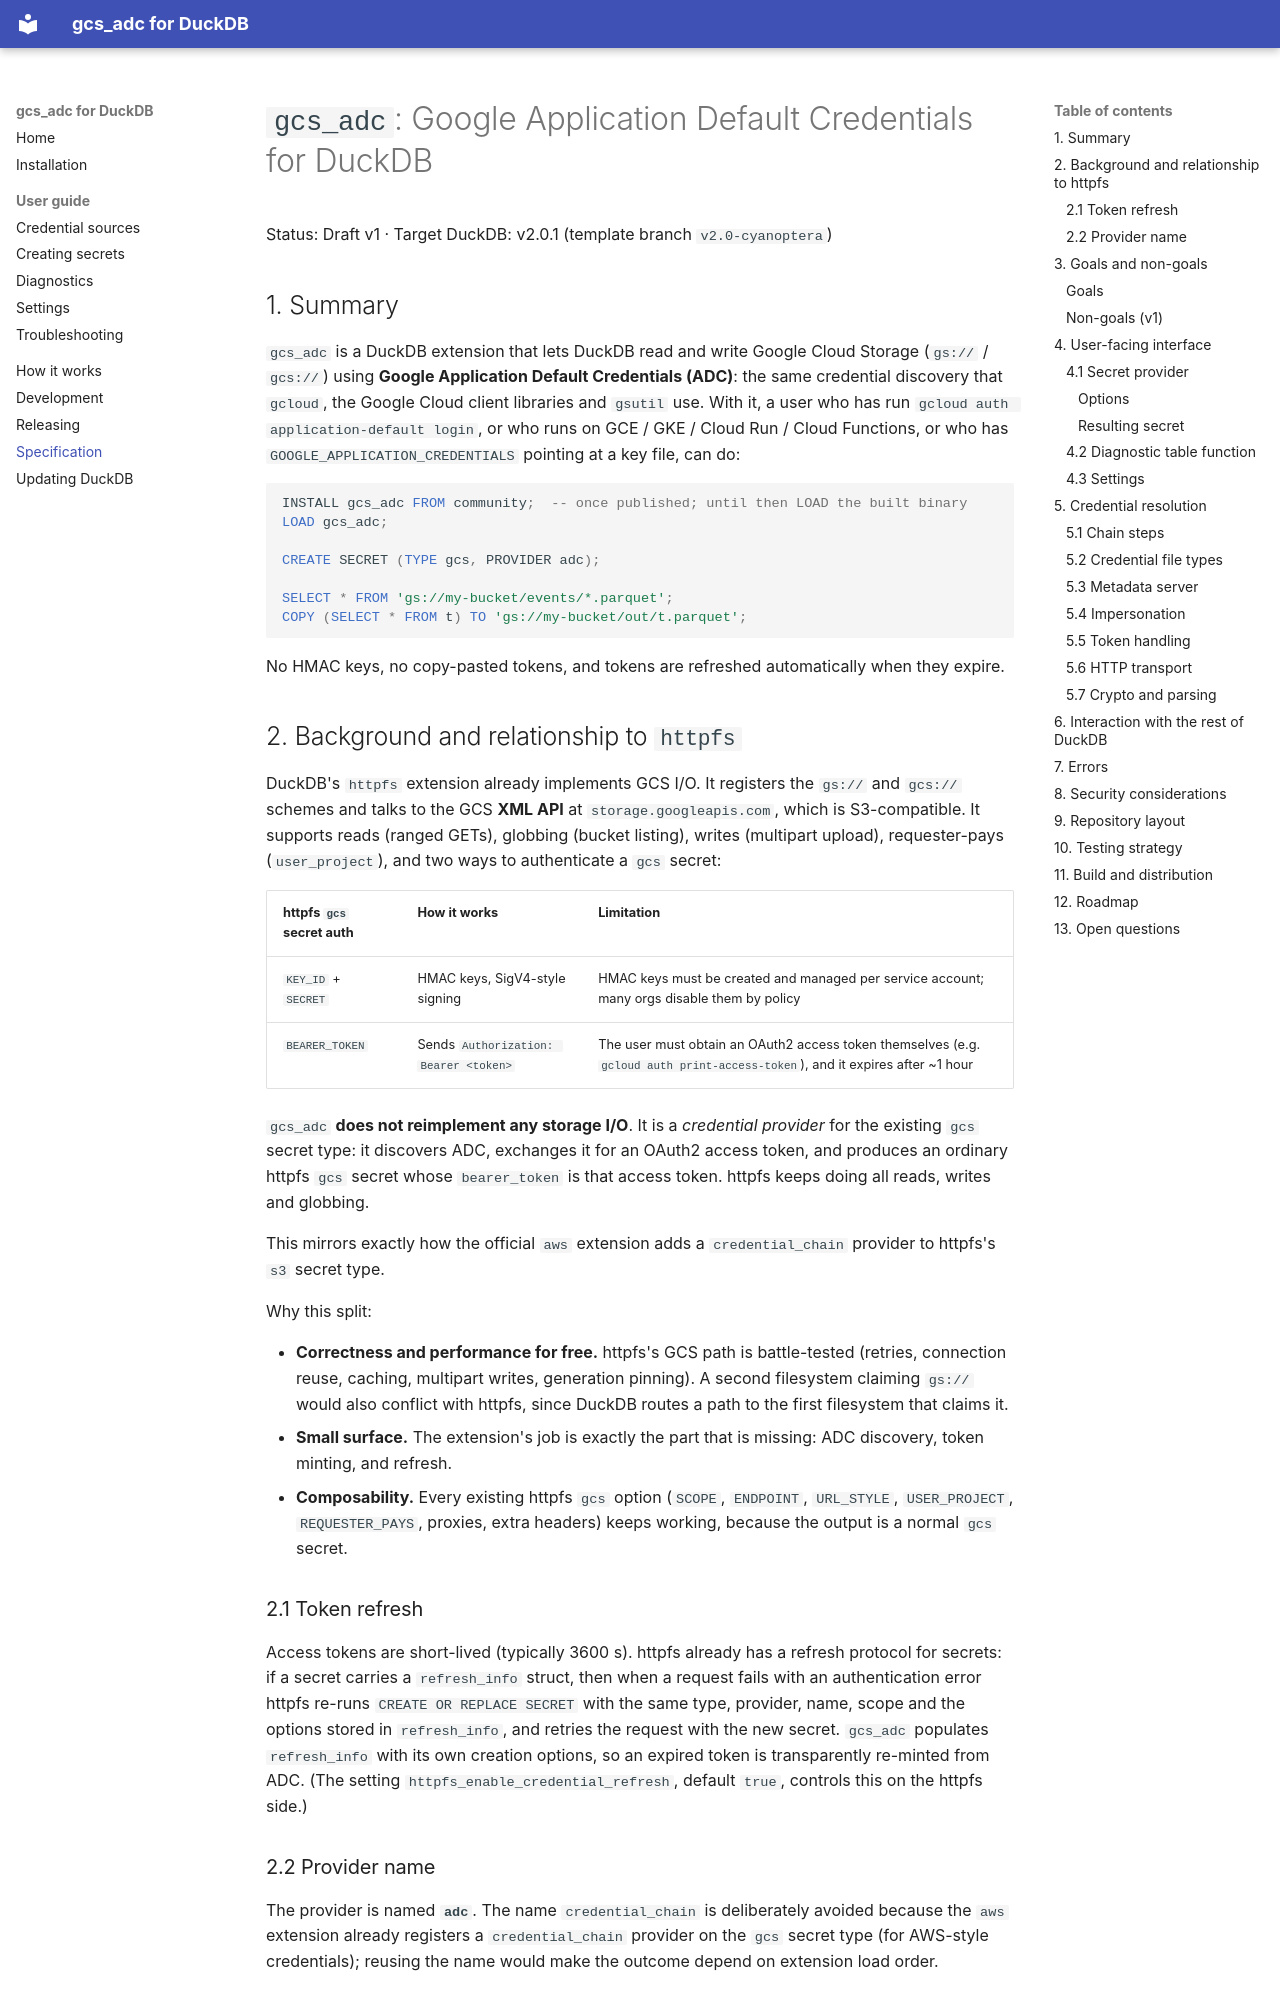

repository: suhdev/gcs-duckdb · page: SPEC/index.html · generator: mkdocs

# `gcs_adc`: Google Application Default Credentials for DuckDB

Status: Draft v1 · Target DuckDB: v2.0.1 (template branch `v2.0-cyanoptera`)

## 1. Summary

`gcs_adc` is a DuckDB extension that lets DuckDB read and write Google Cloud Storage (`gs://` / `gcs://`) using
**Google Application Default Credentials (ADC)**: the same credential discovery that `gcloud`, the Google Cloud
client libraries and `gsutil` use. With it, a user who has run `gcloud auth application-default login`, or who runs
on GCE / GKE / Cloud Run / Cloud Functions, or who has `GOOGLE_APPLICATION_CREDENTIALS` pointing at a key file, can do:

```sql
INSTALL gcs_adc FROM community;  -- once published; until then LOAD the built binary
LOAD gcs_adc;

CREATE SECRET (TYPE gcs, PROVIDER adc);

SELECT * FROM 'gs://my-bucket/events/*.parquet';
COPY (SELECT * FROM t) TO 'gs://my-bucket/out/t.parquet';
```

No HMAC keys, no copy-pasted tokens, and tokens are refreshed automatically when they expire.

## 2. Background and relationship to `httpfs`

DuckDB's `httpfs` extension already implements GCS I/O. It registers the `gs://` and `gcs://` schemes and talks to the
GCS **XML API** at `storage.googleapis.com`, which is S3-compatible. It supports reads (ranged GETs), globbing (bucket
listing), writes (multipart upload), requester-pays (`user_project`), and two ways to authenticate a `gcs` secret:

| httpfs `gcs` secret auth | How it works | Limitation |
| --- | --- | --- |
| `KEY_ID` + `SECRET` | HMAC keys, SigV4-style signing | HMAC keys must be created and managed per service account; many orgs disable them by policy |
| `BEARER_TOKEN` | Sends `Authorization: Bearer <token>` | The user must obtain an OAuth2 access token themselves (e.g. `gcloud auth print-access-token`), and it expires after ~1 hour |

`gcs_adc` **does not reimplement any storage I/O**. It is a *credential provider* for the existing `gcs` secret type:
it discovers ADC, exchanges it for an OAuth2 access token, and produces an ordinary httpfs `gcs` secret whose
`bearer_token` is that access token. httpfs keeps doing all reads, writes and globbing.

This mirrors exactly how the official `aws` extension adds a `credential_chain` provider to httpfs's `s3` secret type.

Why this split:

* **Correctness and performance for free.** httpfs's GCS path is battle-tested (retries, connection reuse, caching,
  multipart writes, generation pinning). A second filesystem claiming `gs://` would also conflict with httpfs, since
  DuckDB routes a path to the first filesystem that claims it.
* **Small surface.** The extension's job is exactly the part that is missing: ADC discovery, token minting, and refresh.
* **Composability.** Every existing httpfs `gcs` option (`SCOPE`, `ENDPOINT`, `URL_STYLE`, `USER_PROJECT`,
  `REQUESTER_PAYS`, proxies, extra headers) keeps working, because the output is a normal `gcs` secret.

### 2.1 Token refresh

Access tokens are short-lived (typically 3600 s). httpfs already has a refresh protocol for secrets: if a secret
carries a `refresh_info` struct, then when a request fails with an authentication error httpfs re-runs
`CREATE OR REPLACE SECRET` with the same type, provider, name, scope and the options stored in `refresh_info`, and
retries the request with the new secret. `gcs_adc` populates `refresh_info` with its own creation options, so an
expired token is transparently re-minted from ADC. (The setting `httpfs_enable_credential_refresh`, default `true`,
controls this on the httpfs side.)
